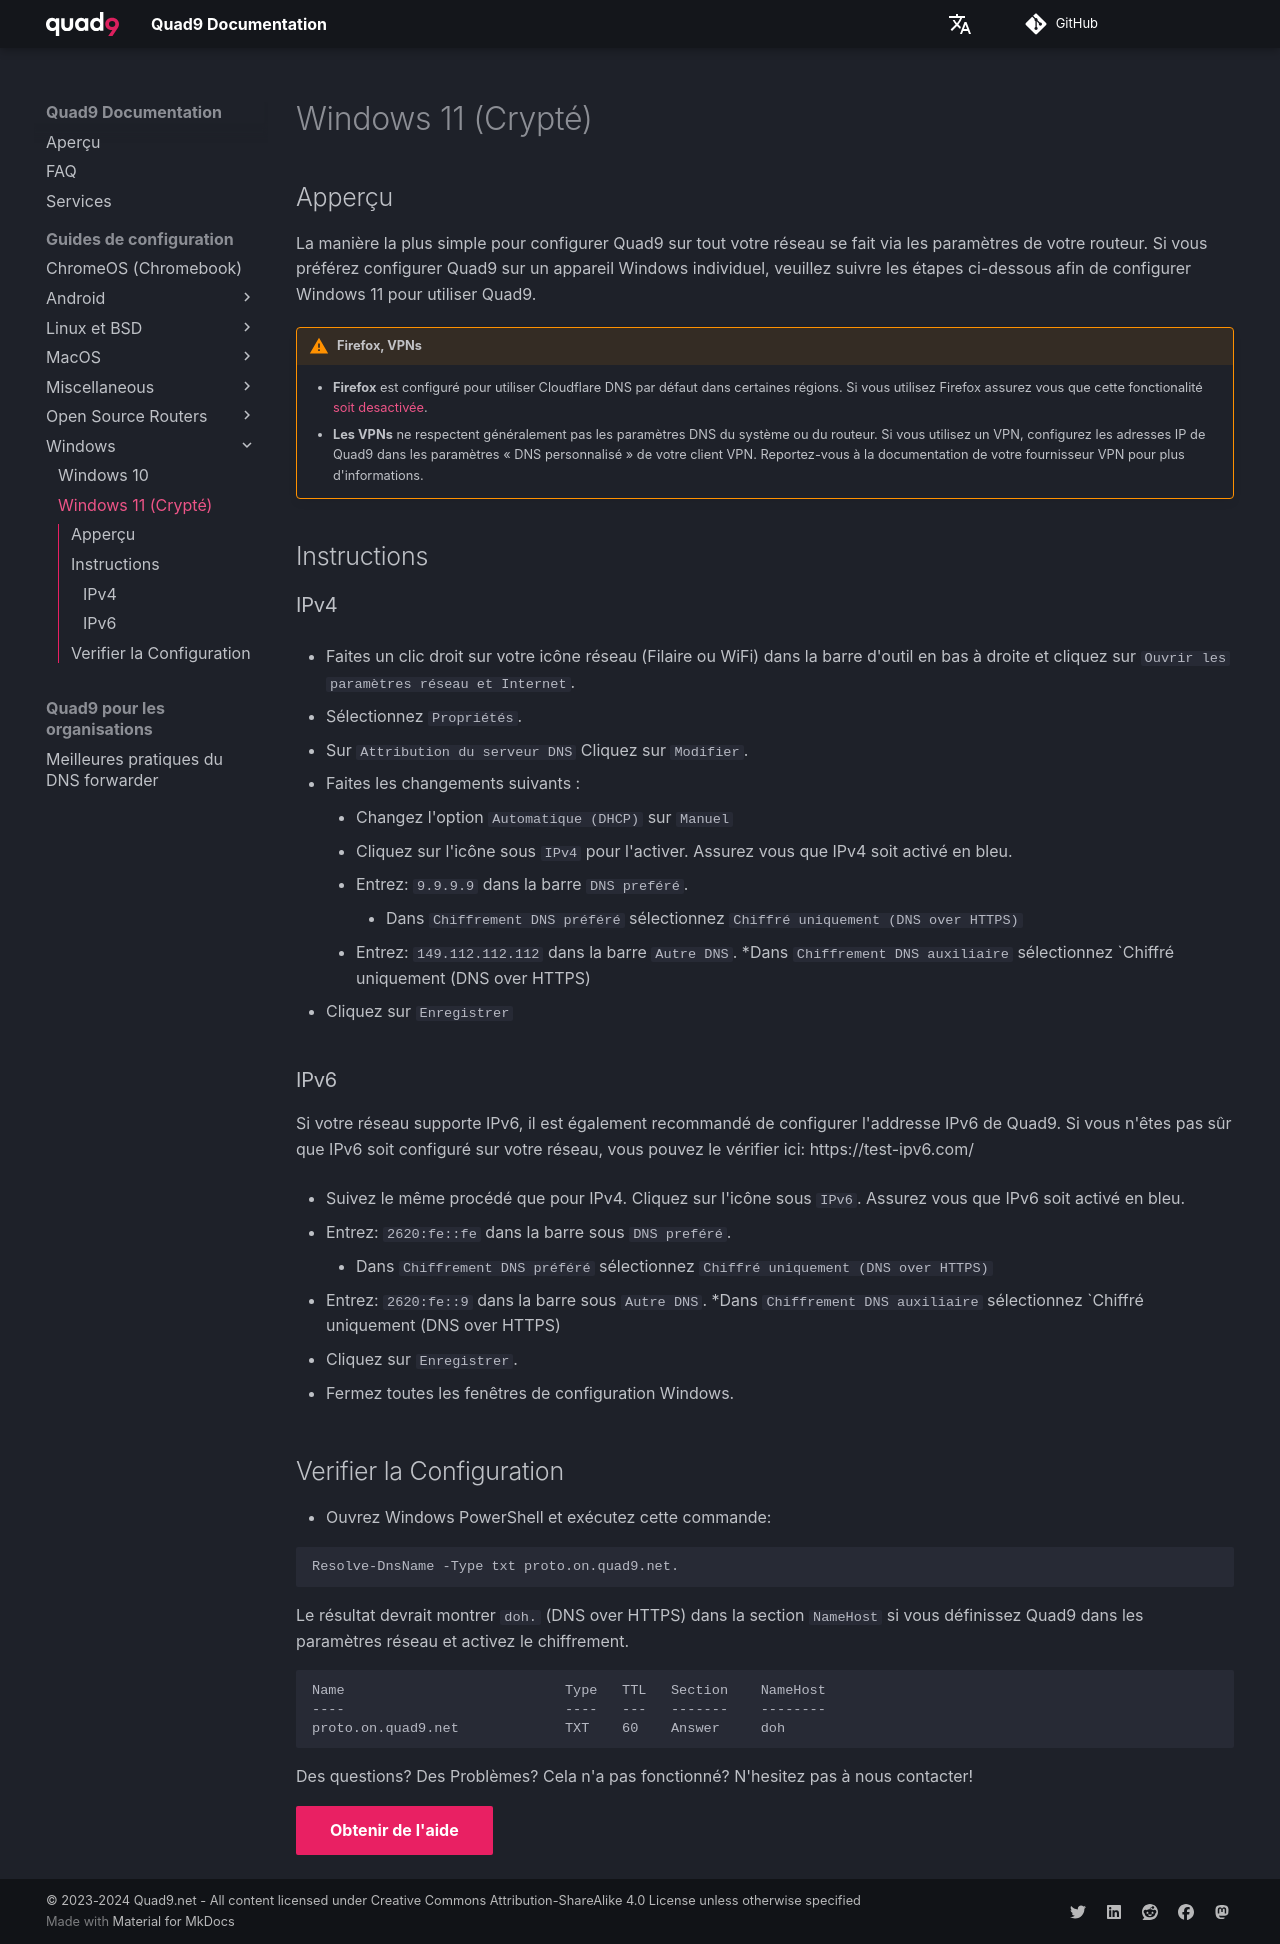

repository: Quad9DNS/documentation · page: fr/Guides_de_configuration/Windows/Windows_11_(Crypté)/index.html · generator: mkdocs

## Apperçu

La manière la plus simple pour configurer Quad9 sur tout votre réseau se fait via les paramètres de votre routeur. Si vous préférez configurer Quad9 sur un appareil Windows individuel, veuillez suivre les étapes ci-dessous afin de configurer Windows 11 pour utiliser Quad9.

!!! warning "Firefox, VPNs"
    * **Firefox** est configuré pour utiliser Cloudflare DNS par défaut dans certaines régions. Si vous utilisez Firefox assurez vous que cette fonctionalité [soit desactivée](https://support.mozilla.org/en-US/kb/dns-over-https#w_configure-doh-protection-settings).
    * **Les VPNs** ne respectent généralement pas les paramètres DNS du système ou du routeur. Si vous utilisez un VPN, configurez les adresses IP de Quad9 dans les paramètres « DNS personnalisé » de votre client VPN. Reportez-vous à la documentation de votre fournisseur VPN pour plus d'informations.
    

## Instructions

### IPv4

* Faites un clic droit sur votre icône réseau (Filaire ou WiFi) dans la barre d'outil en bas à droite et cliquez sur `Ouvrir les paramètres réseau et Internet`.

* Sélectionnez `Propriétés`.

* Sur `Attribution du serveur DNS` Cliquez sur `Modifier`.

* Faites les changements suivants :

	* Changez l'option `Automatique (DHCP)` sur `Manuel`
	* Cliquez sur l'icône sous `IPv4` pour l'activer. Assurez vous que IPv4 soit activé en bleu.
	* Entrez: `9.9.9.9` dans la barre `DNS preféré`.
		* Dans `Chiffrement DNS préféré` sélectionnez `Chiffré uniquement (DNS over HTTPS)`
	* Entrez: `149.112.112.112` dans la barre `Autre DNS`. 
		*Dans `Chiffrement DNS auxiliaire` sélectionnez `Chiffré uniquement (DNS over HTTPS)

* Cliquez sur `Enregistrer`


### IPv6

Si votre réseau supporte IPv6, il est également recommandé de configurer l'addresse IPv6 de Quad9. Si vous n'êtes pas sûr que IPv6 soit configuré sur votre réseau, vous pouvez le vérifier ici: https://test-ipv6.com/

* Suivez le même procédé que pour IPv4. Cliquez sur l'icône sous `IPv6`. Assurez vous que IPv6 soit activé en bleu.

* Entrez: `2620:fe::fe` dans la barre sous `DNS preféré`.
	* Dans `Chiffrement DNS préféré` sélectionnez `Chiffré uniquement (DNS over HTTPS)`

* Entrez: `2620:fe::9` dans la barre sous `Autre DNS`.
	*Dans `Chiffrement DNS auxiliaire` sélectionnez `Chiffré uniquement (DNS over HTTPS)

* Cliquez sur `Enregistrer`.

* Fermez toutes les fenêtres de configuration Windows.


## Verifier la Configuration


* Ouvrez Windows PowerShell et exécutez cette commande:

```
Resolve-DnsName -Type txt proto.on.quad9.net.
```

Le résultat devrait montrer `doh.` (DNS over HTTPS) dans la section `NameHost` si vous définissez Quad9 dans les paramètres réseau et activez le chiffrement.

```
Name                           Type   TTL   Section    NameHost
----                           ----   ---   -------    --------
proto.on.quad9.net             TXT    60    Answer     doh
```

Des questions? Des Problèmes? Cela n'a pas fonctionné? N'hesitez pas à nous contacter!

[Obtenir de l'aide](https://quad9.net/fr/support/contact){ .md-button .md-button--primary }
